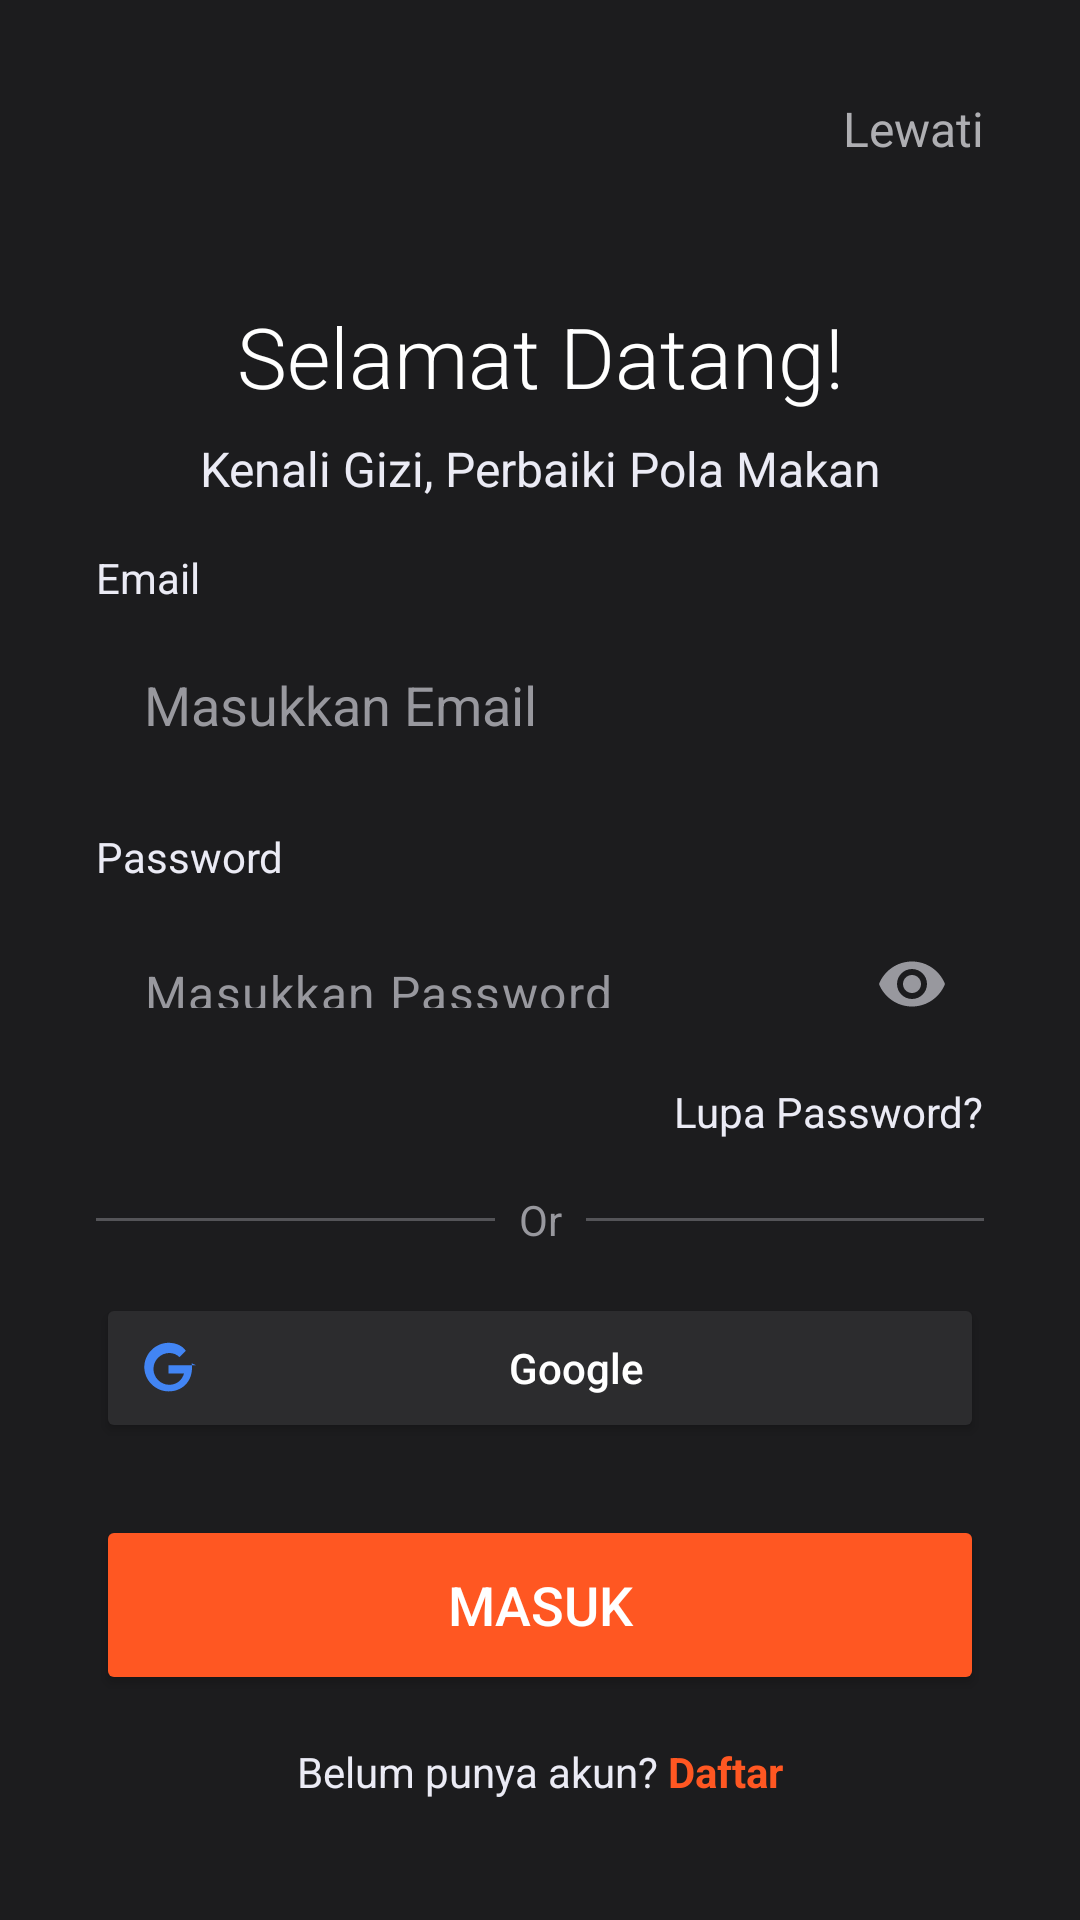

Produce the Android XML layout that renders to this screen, including the resource entries it uses.
<!-- AndroidManifest.xml: application theme Theme.CobainUI -->
<!-- res/layout/activity_page4.xml -->
<?xml version="1.0" encoding="utf-8"?>
<androidx.constraintlayout.widget.ConstraintLayout xmlns:android="http://schemas.android.com/apk/res/android"
    xmlns:app="http://schemas.android.com/apk/res-auto"
    xmlns:tools="http://schemas.android.com/tools"
    android:id="@+id/main"
    android:layout_width="match_parent"
    android:layout_height="match_parent"
    android:background="#1C1C1E"
    android:fitsSystemWindows="true"
    tools:context=".Page4Activity">

    <TextView
        android:id="@+id/login_title"
        android:layout_width="wrap_content"
        android:layout_height="wrap_content"
        android:layout_marginTop="100dp"
        android:fontFamily="sans-serif-light"
        android:text="Selamat Datang!"
        android:textColor="#FFFFFF"
        android:textSize="28sp"
        app:layout_constraintStart_toStartOf="parent"
        app:layout_constraintEnd_toEndOf="parent"
        app:layout_constraintTop_toTopOf="parent" />

    <TextView
        android:id="@+id/skip_button"
        android:layout_width="wrap_content"
        android:layout_height="wrap_content"
        android:layout_marginTop="24dp"
        android:layout_marginEnd="24dp"
        android:padding="8dp"
        android:text="Lewati"
        android:textColor="#AEAEB2"
        android:textSize="16dp"
        app:layout_constraintEnd_toEndOf="parent"
        app:layout_constraintTop_toTopOf="parent"/>

    <TextView
        android:id="@+id/login_subtitle"
        android:layout_width="wrap_content"
        android:layout_height="wrap_content"
        android:layout_marginTop="8dp"
        android:text="Kenali Gizi, Perbaiki Pola Makan"
        android:textColor="#EBEBF5"
        android:textSize="16sp"
        app:layout_constraintStart_toStartOf="parent"
        app:layout_constraintEnd_toEndOf="parent"
        app:layout_constraintTop_toBottomOf="@+id/login_title" />

    <TextView
        android:id="@+id/username_label"
        android:layout_width="wrap_content"
        android:layout_height="wrap_content"
        android:layout_marginStart="32dp"
        android:layout_marginTop="40dp"
        android:text="Nama Pengguna"
        android:textColor="#EBEBF5"
        android:visibility="gone"
        app:layout_constraintStart_toStartOf="parent"
        app:layout_constraintTop_toBottomOf="@+id/login_subtitle"
        tools:visibility="visible"/>

    <EditText
        android:id="@+id/username_input"
        android:layout_width="0dp"
        android:layout_height="50dp"
        android:layout_marginStart="32dp"
        android:layout_marginTop="8dp"
        android:layout_marginEnd="32dp"
        android:background="@drawable/bg_dark_edittext"
        android:hint="Masukkan Nama Pengguna"
        android:inputType="textPersonName"
        android:paddingStart="16dp"
        android:paddingEnd="16dp"
        android:textColor="#FFFFFF"
        android:textColorHint="#98989E"
        android:visibility="gone"
        app:layout_constraintEnd_toEndOf="parent"
        app:layout_constraintStart_toStartOf="parent"
        app:layout_constraintTop_toBottomOf="@+id/username_label"
        tools:visibility="visible"/>

    <TextView
        android:id="@+id/username_error"
        android:layout_width="wrap_content"
        android:layout_height="wrap_content"
        android:layout_marginStart="32dp"
        android:layout_marginTop="4dp"
        android:text="Please enter your username"
        android:textColor="#FF5252"
        android:visibility="gone"
        app:layout_constraintStart_toStartOf="parent"
        app:layout_constraintTop_toBottomOf="@+id/username_input" />

    <TextView
        android:id="@+id/email_label"
        android:layout_width="wrap_content"
        android:layout_height="wrap_content"
        android:layout_marginStart="32dp"
        android:layout_marginTop="16dp"
        android:text="Email"
        android:textColor="#EBEBF5"
        app:layout_constraintStart_toStartOf="parent"
        app:layout_constraintTop_toBottomOf="@+id/username_error" />

    <EditText
        android:id="@+id/email_input"
        android:layout_width="0dp"
        android:layout_height="50dp"
        android:layout_marginStart="32dp"
        android:layout_marginTop="8dp"
        android:layout_marginEnd="32dp"
        android:background="@drawable/bg_dark_edittext"
        android:hint="Masukkan Email"
        android:textColorHint="#98989E"
        android:textColor="#FFFFFF"
        android:inputType="textEmailAddress"
        android:paddingStart="16dp"
        android:paddingEnd="16dp"
        app:layout_constraintEnd_toEndOf="parent"
        app:layout_constraintStart_toStartOf="parent"
        app:layout_constraintTop_toBottomOf="@+id/email_label"
        android:autofillHints="emailAddress" />

    <TextView
        android:id="@+id/email_error"
        android:layout_width="wrap_content"
        android:layout_height="wrap_content"
        android:layout_marginStart="32dp"
        android:layout_marginTop="4dp"
        android:text="Please enter your email"
        android:textColor="#FF5252"
        android:visibility="gone"
        app:layout_constraintStart_toStartOf="parent"
        app:layout_constraintTop_toBottomOf="@+id/email_input" />

    <TextView
        android:id="@+id/password_label"
        android:layout_width="wrap_content"
        android:layout_height="wrap_content"
        android:layout_marginStart="32dp"
        android:layout_marginTop="16dp"
        android:text="Password"
        android:textColor="#EBEBF5"
        app:layout_constraintStart_toStartOf="parent"
        app:layout_constraintTop_toBottomOf="@+id/email_error" />

    <com.google.android.material.textfield.TextInputLayout
        android:id="@+id/password_input_layout"
        android:layout_width="0dp"
        android:layout_height="wrap_content"
        android:layout_marginStart="32dp"
        android:layout_marginTop="8dp"
        android:layout_marginEnd="32dp"
        app:boxStrokeWidth="0dp"
        app:boxStrokeWidthFocused="0dp"
        app:hintEnabled="false"
        app:layout_constraintEnd_toEndOf="parent"
        app:layout_constraintStart_toStartOf="parent"
        app:layout_constraintTop_toBottomOf="@+id/password_label"
        app:passwordToggleEnabled="true"
        app:passwordToggleTint="#98989E">

        <com.google.android.material.textfield.TextInputEditText
            android:id="@+id/password_input"
            android:layout_width="match_parent"
            android:layout_height="50dp"
            android:autofillHints="password"
            android:background="@drawable/bg_dark_edittext"
            android:hint="Masukkan Password"
            android:inputType="textPassword"
            android:paddingStart="16dp"
            android:paddingEnd="16dp"
            android:textColor="#FFFFFF"
            android:textColorHint="#98989E" />

    </com.google.android.material.textfield.TextInputLayout>

    <TextView
        android:id="@+id/password_error"
        android:layout_width="wrap_content"
        android:layout_height="wrap_content"
        android:layout_marginStart="32dp"
        android:layout_marginTop="4dp"
        android:text="Please enter your password"
        android:textColor="#FF5252"
        android:visibility="gone"
        app:layout_constraintStart_toStartOf="parent"
        app:layout_constraintTop_toBottomOf="@+id/password_input_layout" />

    <TextView
        android:id="@+id/general_error"
        android:layout_width="wrap_content"
        android:layout_height="wrap_content"
        android:layout_marginTop="16dp"
        android:text="Please check your password and account name and try again."
        android:textColor="#FF5252"
        android:visibility="gone"
        app:layout_constraintStart_toStartOf="parent"
        app:layout_constraintEnd_toEndOf="parent"
        app:layout_constraintTop_toBottomOf="@+id/password_error" />

    <TextView
        android:id="@+id/forgot_password"
        android:layout_width="wrap_content"
        android:layout_height="wrap_content"
        android:layout_marginTop="8dp"
        android:layout_marginEnd="32dp"
        android:text="Lupa Password?"
        android:textColor="#EBEBF5"
        app:layout_constraintEnd_toEndOf="parent"
        app:layout_constraintTop_toBottomOf="@+id/general_error" />

    <View
        android:id="@+id/divider"
        android:layout_width="0dp"
        android:layout_height="1dp"
        android:layout_marginStart="32dp"
        android:layout_marginEnd="32dp"
        android:layout_marginBottom="24dp"
        android:background="#545458"
        app:layout_constraintBottom_toTopOf="@+id/google_button"
        app:layout_constraintStart_toStartOf="parent"
        app:layout_constraintEnd_toEndOf="parent"/>

    <TextView
        android:layout_width="wrap_content"
        android:layout_height="wrap_content"
        android:text="Or"
        android:textColor="#98989E"
        android:background="#1C1C1E"
        android:paddingStart="8dp"
        android:paddingEnd="8dp"
        app:layout_constraintStart_toStartOf="@+id/divider"
        app:layout_constraintEnd_toEndOf="@+id/divider"
        app:layout_constraintTop_toTopOf="@+id/divider"
        app:layout_constraintBottom_toBottomOf="@+id/divider"/>

    <Button
        android:id="@+id/google_button"
        android:layout_width="0dp"
        android:layout_height="50dp"
        android:layout_marginStart="32dp"
        android:layout_marginEnd="32dp"
        android:layout_marginBottom="24dp"
        android:backgroundTint="#2C2C2E"
        android:drawableLeft="@drawable/ic_google"
        android:text="Google"
        android:textAllCaps="false"
        android:textColor="#FFFFFF"
        app:cornerRadius="12dp"
        app:layout_constraintBottom_toTopOf="@+id/login_button"
        app:layout_constraintEnd_toEndOf="parent"
        app:layout_constraintStart_toStartOf="parent" />

    <Button
        android:id="@+id/login_button"
        android:layout_width="0dp"
        android:layout_height="60dp"
        android:layout_marginStart="32dp"
        android:layout_marginEnd="32dp"
        android:layout_marginBottom="16dp"
        android:backgroundTint="#FF5722"
        android:text="Masuk"
        android:textColor="@android:color/white"
        android:textSize="18sp"
        app:cornerRadius="12dp"
        app:layout_constraintBottom_toTopOf="@+id/signup_prompt"
        app:layout_constraintEnd_toEndOf="parent"
        app:layout_constraintStart_toStartOf="parent" />

    <TextView
        android:id="@+id/signup_prompt"
        android:layout_width="wrap_content"
        android:layout_height="wrap_content"
        android:layout_marginBottom="40dp"
        android:text="Belum punya akun? "
        android:textColor="#EBEBF5"
        app:layout_constraintBottom_toBottomOf="parent"
        app:layout_constraintEnd_toStartOf="@+id/signup_link"
        app:layout_constraintHorizontal_chainStyle="packed"
        app:layout_constraintStart_toStartOf="parent"/>

    <TextView
        android:id="@+id/signup_link"
        android:layout_width="wrap_content"
        android:layout_height="wrap_content"
        android:text="Daftar"
        android:textColor="#FF5722"
        android:textStyle="bold"
        app:layout_constraintStart_toEndOf="@+id/signup_prompt"
        app:layout_constraintEnd_toEndOf="parent"
        app:layout_constraintBaseline_toBaselineOf="@+id/signup_prompt"/>

</androidx.constraintlayout.widget.ConstraintLayout>
<!-- resources referenced by this layout -->
<resources>
  <!-- drawable ic_google (drawable) -->
  <?xml version="1.0" encoding="utf-8"?>
  <vector xmlns:android="http://schemas.android.com/apk/res/android"
      android:width="24dp"
      android:height="24dp"
      android:viewportWidth="24"
      android:viewportHeight="24">
      <path
          android:fillColor="#4285F4"
          android:pathData="M21.35,11.1h-9.2v2.7h5.2c-0.6,2.2 -2.5,3.8 -4.9,3.8c-2.9,0 -5.3,-2.4 -5.3,-5.3s2.4,-5.3 5.3,-5.3c1.3,0 2.5,0.5 3.4,1.4l2.1,-2.1C16.9,4.6 14.7,3.6 12.2,3.6C7.8,3.6 4.1,7.3 4.1,11.7s3.7,8.1 8.1,8.1c4.5,0 7.8,-3.2 7.8,-7.9c0,-0.5 0,-1 -0.1,-1.5z" />
  </vector>
  <style name="Theme.CobainUI" parent="Base.Theme.CobainUI" />
  <style name="Base.Theme.CobainUI" parent="Theme.Material3.DayNight.NoActionBar">
          
          
      </style>
</resources>
